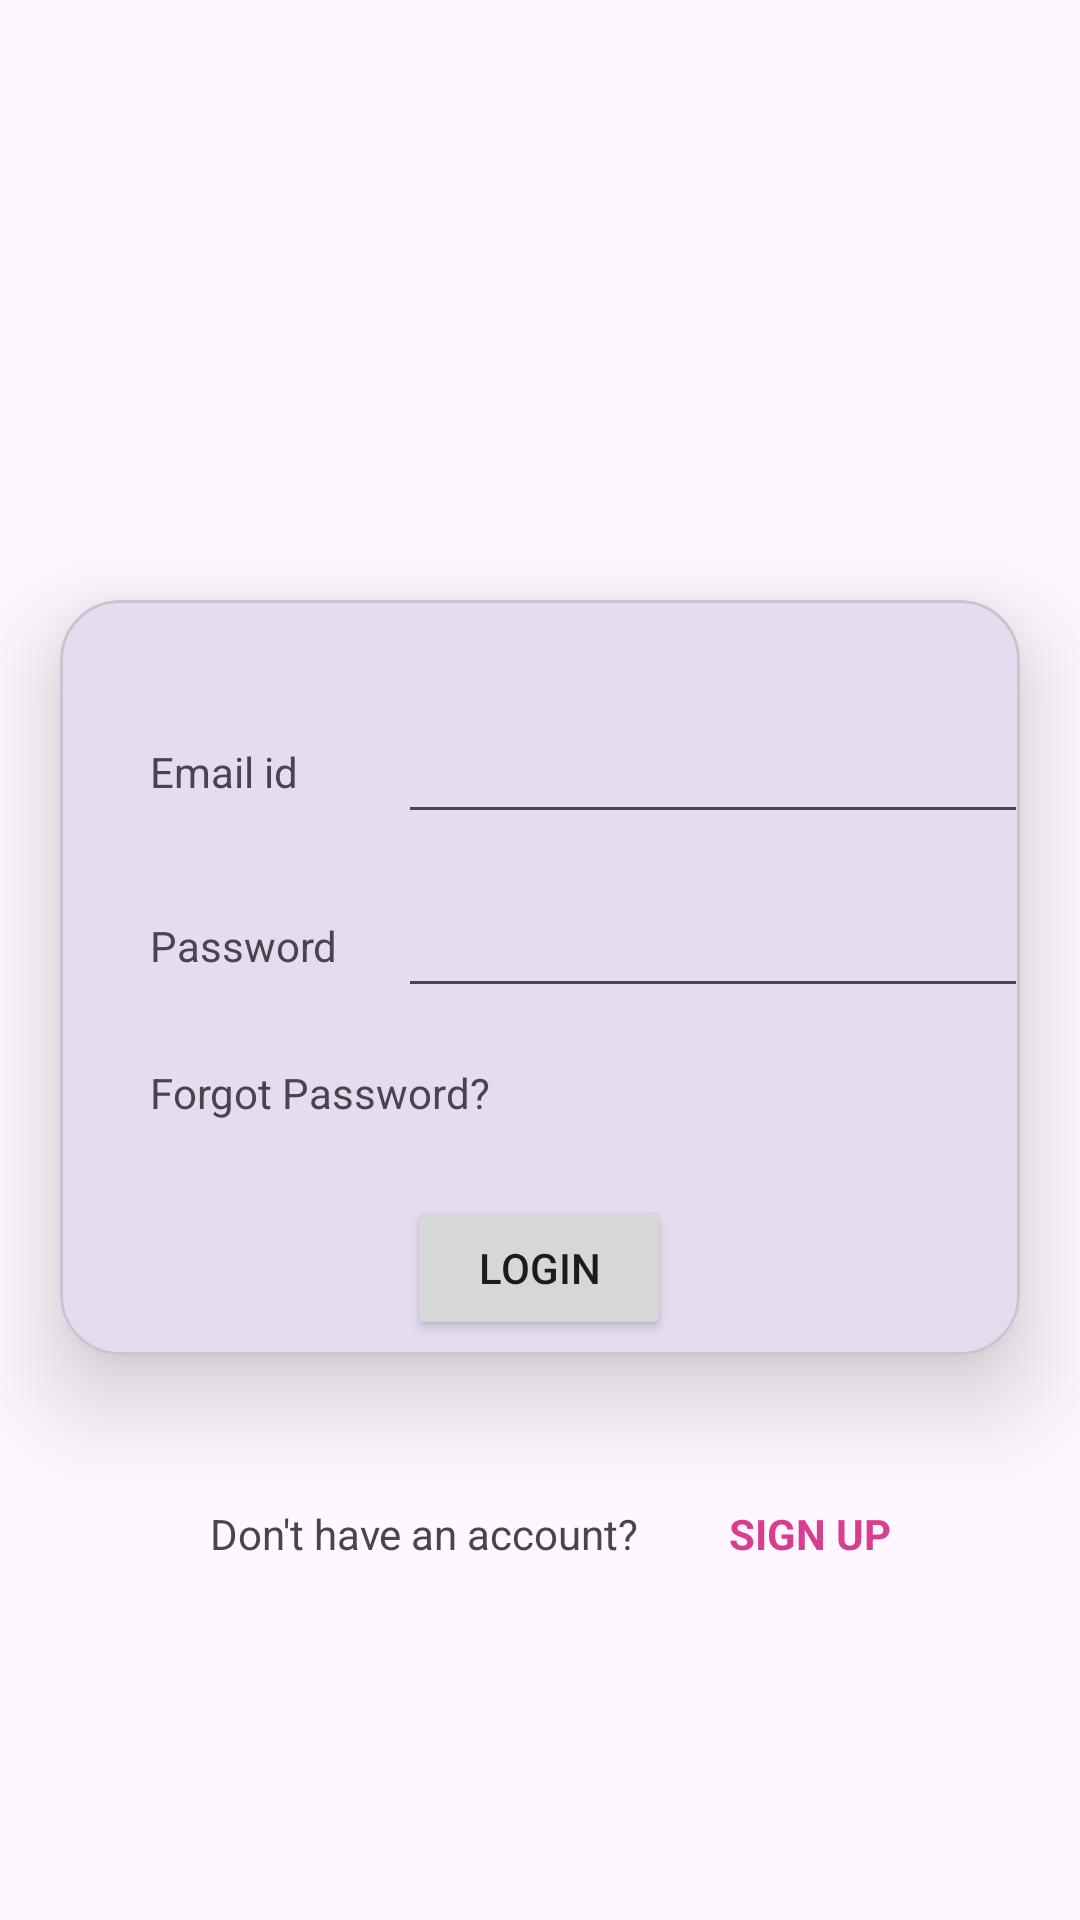

Reconstruct the res/layout file that produces this screen, plus the resources it refers to.
<!-- AndroidManifest.xml: application theme Theme.MAD_PRACTICAL4_21012011099 -->
<!-- res/layout/activity_login.xml -->
<?xml version="1.0" encoding="utf-8"?>
<androidx.constraintlayout.widget.ConstraintLayout xmlns:android="http://schemas.android.com/apk/res/android"
    xmlns:app="http://schemas.android.com/apk/res-auto"
    android:layout_width="match_parent"
    android:layout_height="match_parent">

    <ImageView
        android:id="@+id/imageView"
        android:layout_width="match_parent"
        android:layout_height="200dp"
        app:layout_constraintEnd_toEndOf="parent"
        app:layout_constraintStart_toStartOf="parent"
        app:layout_constraintTop_toTopOf="parent"
        app:srcCompat="@drawable/guni_pink_logo" />

    <com.google.android.material.card.MaterialCardView
        android:id="@+id/materialCardView"
        android:layout_width="match_parent"
        android:layout_height="wrap_content"
        android:layout_marginHorizontal="20dp"
        app:layout_constraintEnd_toStartOf="parent"
        app:layout_constraintTop_toBottomOf="@id/imageView"
        app:cardElevation="20dp"
        app:cardCornerRadius="20dp">

        <androidx.constraintlayout.widget.ConstraintLayout
            android:layout_width="match_parent"
            android:layout_height="match_parent">

            <TextView
                android:id="@+id/textView"
                android:layout_width="wrap_content"
                android:layout_height="wrap_content"
                android:layout_marginStart="30dp"
                android:text="Email id "
                app:layout_constraintBaseline_toBaselineOf="@+id/editTextTextEmailAddress"
                app:layout_constraintStart_toStartOf="parent" />

            <EditText
                android:id="@+id/editTextTextEmailAddress"
                android:layout_width="wrap_content"
                android:layout_height="wrap_content"
                android:layout_marginStart="30dp"
                android:layout_marginTop="30dp"
                android:ems="10"
                android:inputType="textEmailAddress"
                android:minHeight="48dp"
                app:layout_constraintStart_toEndOf="@+id/textView"
                app:layout_constraintTop_toTopOf="parent" />

            <TextView
                android:id="@+id/textView2"
                android:layout_width="wrap_content"
                android:layout_height="wrap_content"
                android:layout_marginStart="30dp"
                android:text="Password"
                app:layout_constraintBaseline_toBaselineOf="@+id/editTextTextPassword"
                app:layout_constraintStart_toStartOf="parent" />

            <EditText
                android:id="@+id/editTextTextPassword"
                android:layout_width="wrap_content"
                android:layout_height="wrap_content"
                android:layout_marginStart="20dp"
                android:layout_marginTop="10dp"
                android:ems="10"
                android:inputType="textPassword"
                android:minHeight="48dp"
                app:layout_constraintStart_toEndOf="@+id/textView2"
                app:layout_constraintTop_toBottomOf="@+id/editTextTextEmailAddress" />

            <TextView
                android:id="@+id/textView3"
                android:layout_width="wrap_content"
                android:layout_height="wrap_content"
                android:layout_marginStart="30dp"
                android:layout_marginTop="30dp"
                android:text="Forgot Password?"
                app:layout_constraintStart_toStartOf="parent"
                app:layout_constraintTop_toBottomOf="@+id/textView2" />

            <Button
                android:id="@+id/button"
                android:layout_width="wrap_content"
                android:layout_height="wrap_content"
                android:layout_marginTop="25dp"
                android:layout_marginBottom="5dp"
                android:text="Login"
                app:layout_constraintBottom_toBottomOf="parent"
                app:layout_constraintEnd_toEndOf="parent"
                app:layout_constraintHorizontal_bias="0.498"
                app:layout_constraintStart_toStartOf="parent"
                app:layout_constraintTop_toBottomOf="@+id/textView3" />
        </androidx.constraintlayout.widget.ConstraintLayout>

    </com.google.android.material.card.MaterialCardView>

    <TextView
        android:id="@+id/textView4"
        android:layout_width="wrap_content"
        android:layout_height="wrap_content"
        android:layout_marginStart="70dp"
        android:layout_marginTop="50dp"
        android:text="Don't have an account?"
        app:layout_constraintStart_toStartOf="parent"
        app:layout_constraintTop_toBottomOf="@+id/materialCardView" />

    <TextView
        android:id="@+id/signup"
        android:layout_width="wrap_content"
        android:layout_height="wrap_content"
        android:layout_marginStart="30dp"
        android:layout_marginTop="50dp"
        android:text="SIGN UP"
        android:textColor="#D83E8F"
        android:textStyle="bold"
        app:layout_constraintStart_toEndOf="@+id/textView4"
        app:layout_constraintTop_toBottomOf="@+id/materialCardView"
        />

</androidx.constraintlayout.widget.ConstraintLayout>
<!-- resources referenced by this layout -->
<resources>
  <style name="Theme.MAD_PRACTICAL4_21012011099" parent="Base.Theme.MAD_PRACTICAL4_21012011099" />
  <style name="Base.Theme.MAD_PRACTICAL4_21012011099" parent="Theme.Material3.DayNight.NoActionBar">
          
          
      </style>
</resources>
